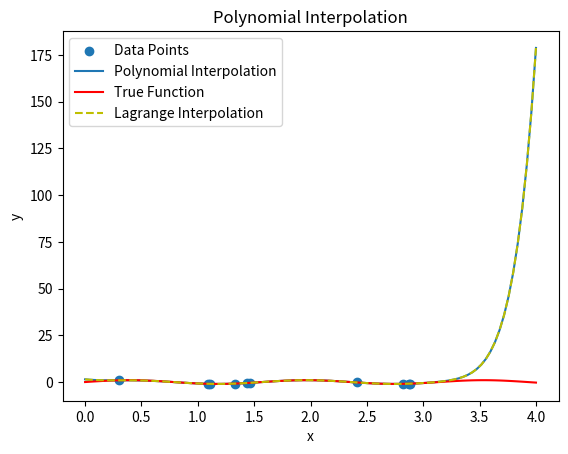

Generate this figure with matplotlib:
import numpy as np
import matplotlib.pyplot as plt

def f(x):
    # return np.sin(x) 
    return np.sin(4 * x)

def gen_x(a, b, n):
    return np.random.uniform(a, b, n)

def get_matrix(x):
    matrix = []
    for i in range(len(x)):
        row = []
        for j in range(len(x)):
            row.append(x[i] ** j)
        matrix.append(row)
    return matrix
        
def evaluate_polynomial(coefficients, x_values):
    n = len(coefficients)
    y_values = np.zeros_like(x_values)
    for i in range(n):
        y_values += coefficients[i] * np.power(x_values, i)
    return y_values

def lagrange_polynomial(x, y, x_values):
    n = len(x)
    y_values = np.zeros_like(x_values)
    for i in range(n):
        l = 1
        for j in range(n):
            if i != j:
                l *= (x_values - x[j]) / (x[i] - x[j])
        y_values += l * y[i]
    return y_values

def plot_polynomial(x, y, coefficients, x_values, y_real, larrange_y):
    y_values = evaluate_polynomial(coefficients, x_values)
    plt.scatter(x, y, label='Data Points')
    plt.plot(x_values, y_values, label='Polynomial Interpolation')
    plt.plot(x_values, y_real, color='red', label='True Function')
    plt.plot(x_values, larrange_y, 'y--', label='Lagrange Interpolation')
    plt.xlabel('x')
    plt.ylabel('y')
    plt.legend()
    plt.title('Polynomial Interpolation')
    plt.show()


interval = (0, 4)
x = gen_x(interval[0], interval[1], 10)
y = [f(xi) for xi in x]
matrix = get_matrix(x)
solve_matrix = np.linalg.solve(matrix, y)

interp_x = np.linspace(interval[0], interval[1], 100)
real_y = [f(xi) for xi in interp_x]

lagrange_y = lagrange_polynomial(x, y, interp_x)
plot_polynomial(x, y, solve_matrix, interp_x, real_y, lagrange_y)
